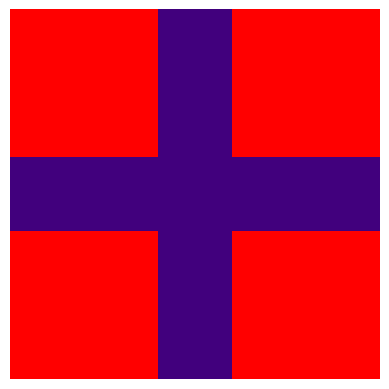

Python code for this plot:
import matplotlib.pyplot as plt
import numpy as np

# 3D numpy array for 20x20 image, each pixel [R,G,B]
m = np.zeros([20, 20, 3], int)

# purple cross on a red background
m[:, :] = [255, 0, 0]       # all pixels red by default
m[8:12, :] = [65, 0, 125]   # rows 8-11 are purple
m[:, 8:12] = [65, 0, 125]   # columns 8-11 are purple

plt.imshow(m)
plt.axis('off')
plt.savefig('purple_cross.jpeg')
plt.show()